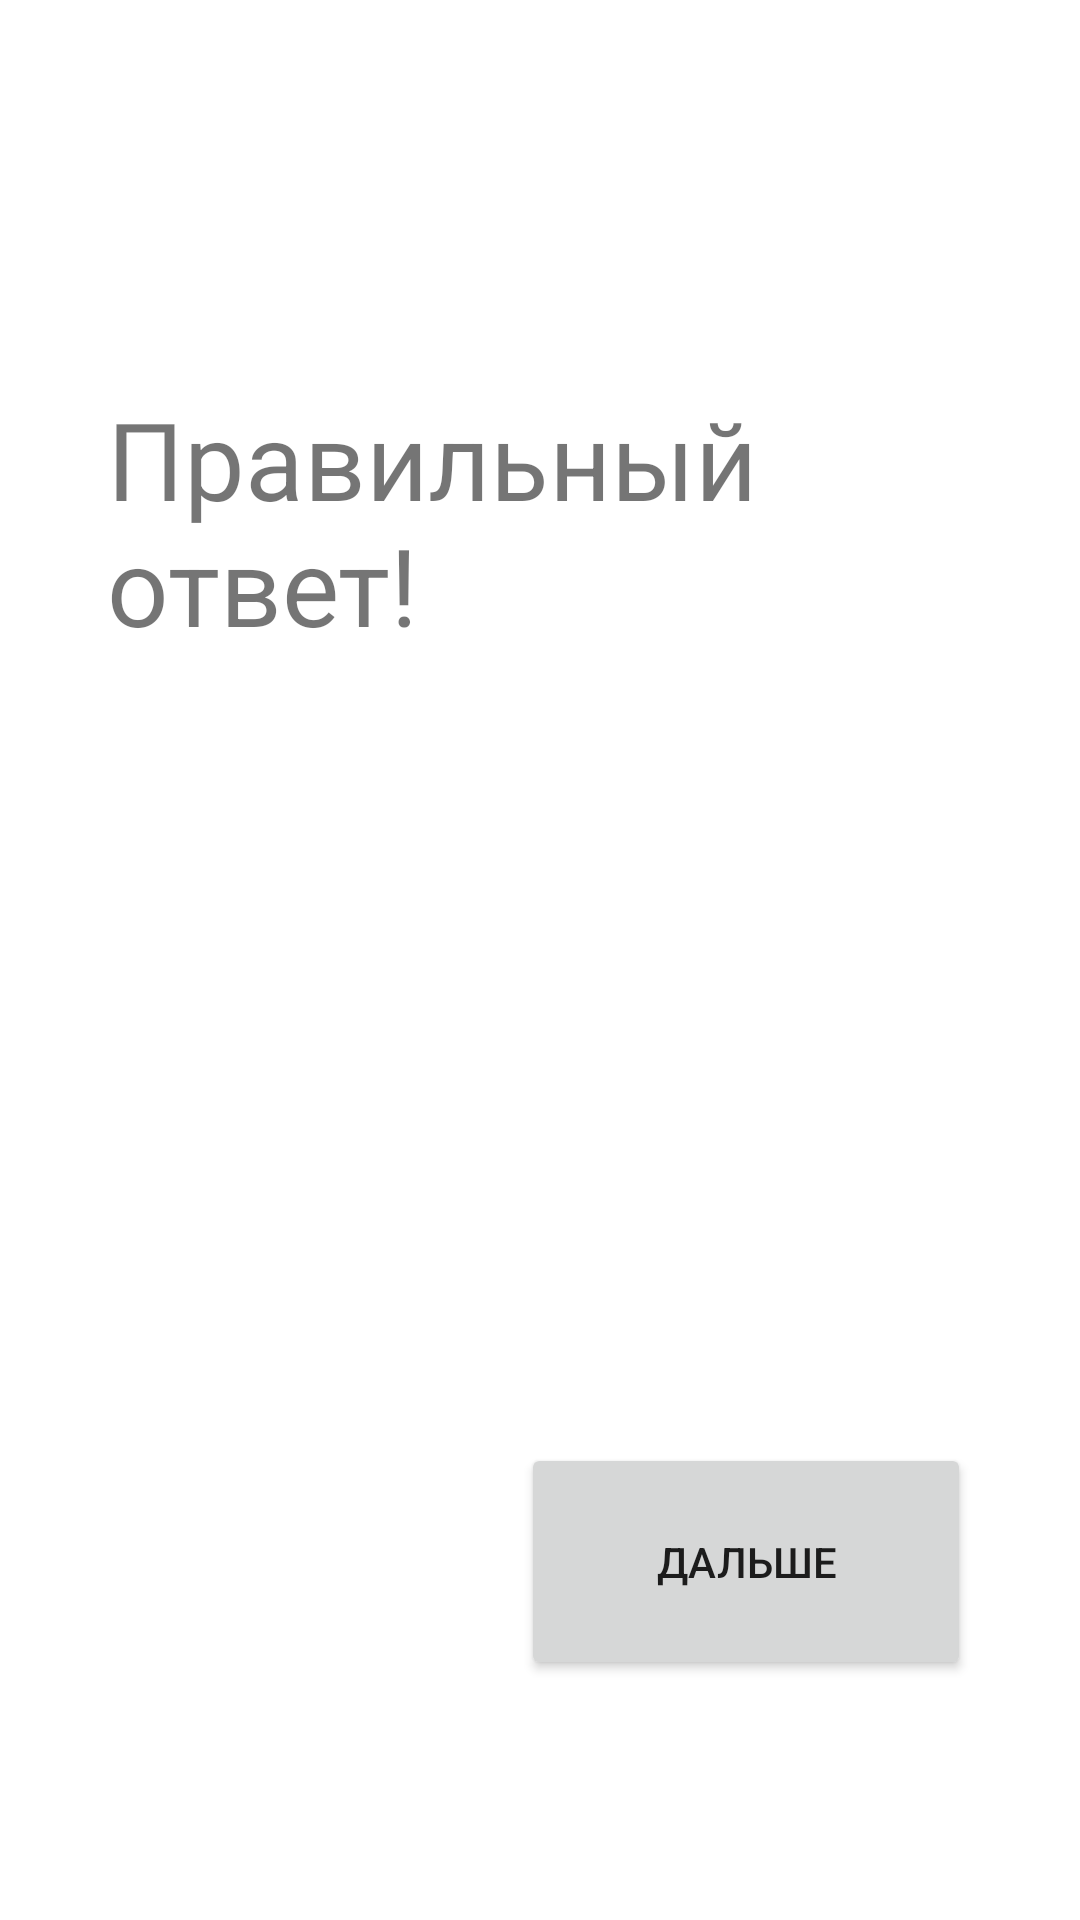

Reconstruct the res/layout file that produces this screen, plus the resources it refers to.
<!-- AndroidManifest.xml: application theme Theme.Schet -->
<!-- res/layout/verno.xml -->
<?xml version="1.0" encoding="utf-8"?>
<FrameLayout xmlns:android="http://schemas.android.com/apk/res/android"
    xmlns:app="http://schemas.android.com/apk/res-auto"
    xmlns:tools="http://schemas.android.com/tools"
    android:layout_width="match_parent"
    android:layout_height="match_parent"
    tools:context=".Verno">

    <androidx.constraintlayout.widget.ConstraintLayout
        android:layout_width="match_parent"
        android:layout_height="match_parent">

        <TextView
            android:id="@+id/vernoo"
            android:layout_width="289dp"
            android:layout_height="100dp"
            android:text="Правильный ответ!"
            android:textSize="36sp"
            app:layout_constraintBottom_toTopOf="@+id/dall"
            app:layout_constraintEnd_toEndOf="parent"
            app:layout_constraintStart_toStartOf="parent"
            app:layout_constraintTop_toTopOf="parent"
            app:layout_constraintVertical_bias="0.338" />

        <Button
            android:id="@+id/dall"
            android:layout_width="150dp"
            android:layout_height="79dp"
            android:layout_marginBottom="80dp"
            android:text="Дальше"
            app:layout_constraintBottom_toBottomOf="parent"
            app:layout_constraintEnd_toEndOf="parent"
            app:layout_constraintHorizontal_bias="0.827"
            app:layout_constraintStart_toStartOf="parent" />
    </androidx.constraintlayout.widget.ConstraintLayout>
</FrameLayout>
<!-- resources referenced by this layout -->
<resources>
  <style name="Theme.Schet" parent="Theme.MaterialComponents.DayNight.DarkActionBar">
          
          <item name="colorPrimary">@color/purple_500</item>
          <item name="colorPrimaryVariant">@color/purple_700</item>
          <item name="colorOnPrimary">@color/white</item>
          
          <item name="colorSecondary">@color/teal_200</item>
          <item name="colorSecondaryVariant">@color/teal_700</item>
          <item name="colorOnSecondary">@color/black</item>
          
          <item name="android:statusBarColor" tools:targetApi="l">?attr/colorPrimaryVariant</item>
          
      </style>
  <!-- not gathered from this repository: default colours our renderer supplied (Android Studio template values) -->
  <color name="purple_500">#FF6200EE</color>
  <color name="purple_700">#FF3700B3</color>
  <color name="teal_200">#FF03DAC5</color>
  <color name="teal_700">#FF018786</color>
  <color name="black">#FF000000</color>
  <color name="white">#FFFFFFFF</color>
</resources>
